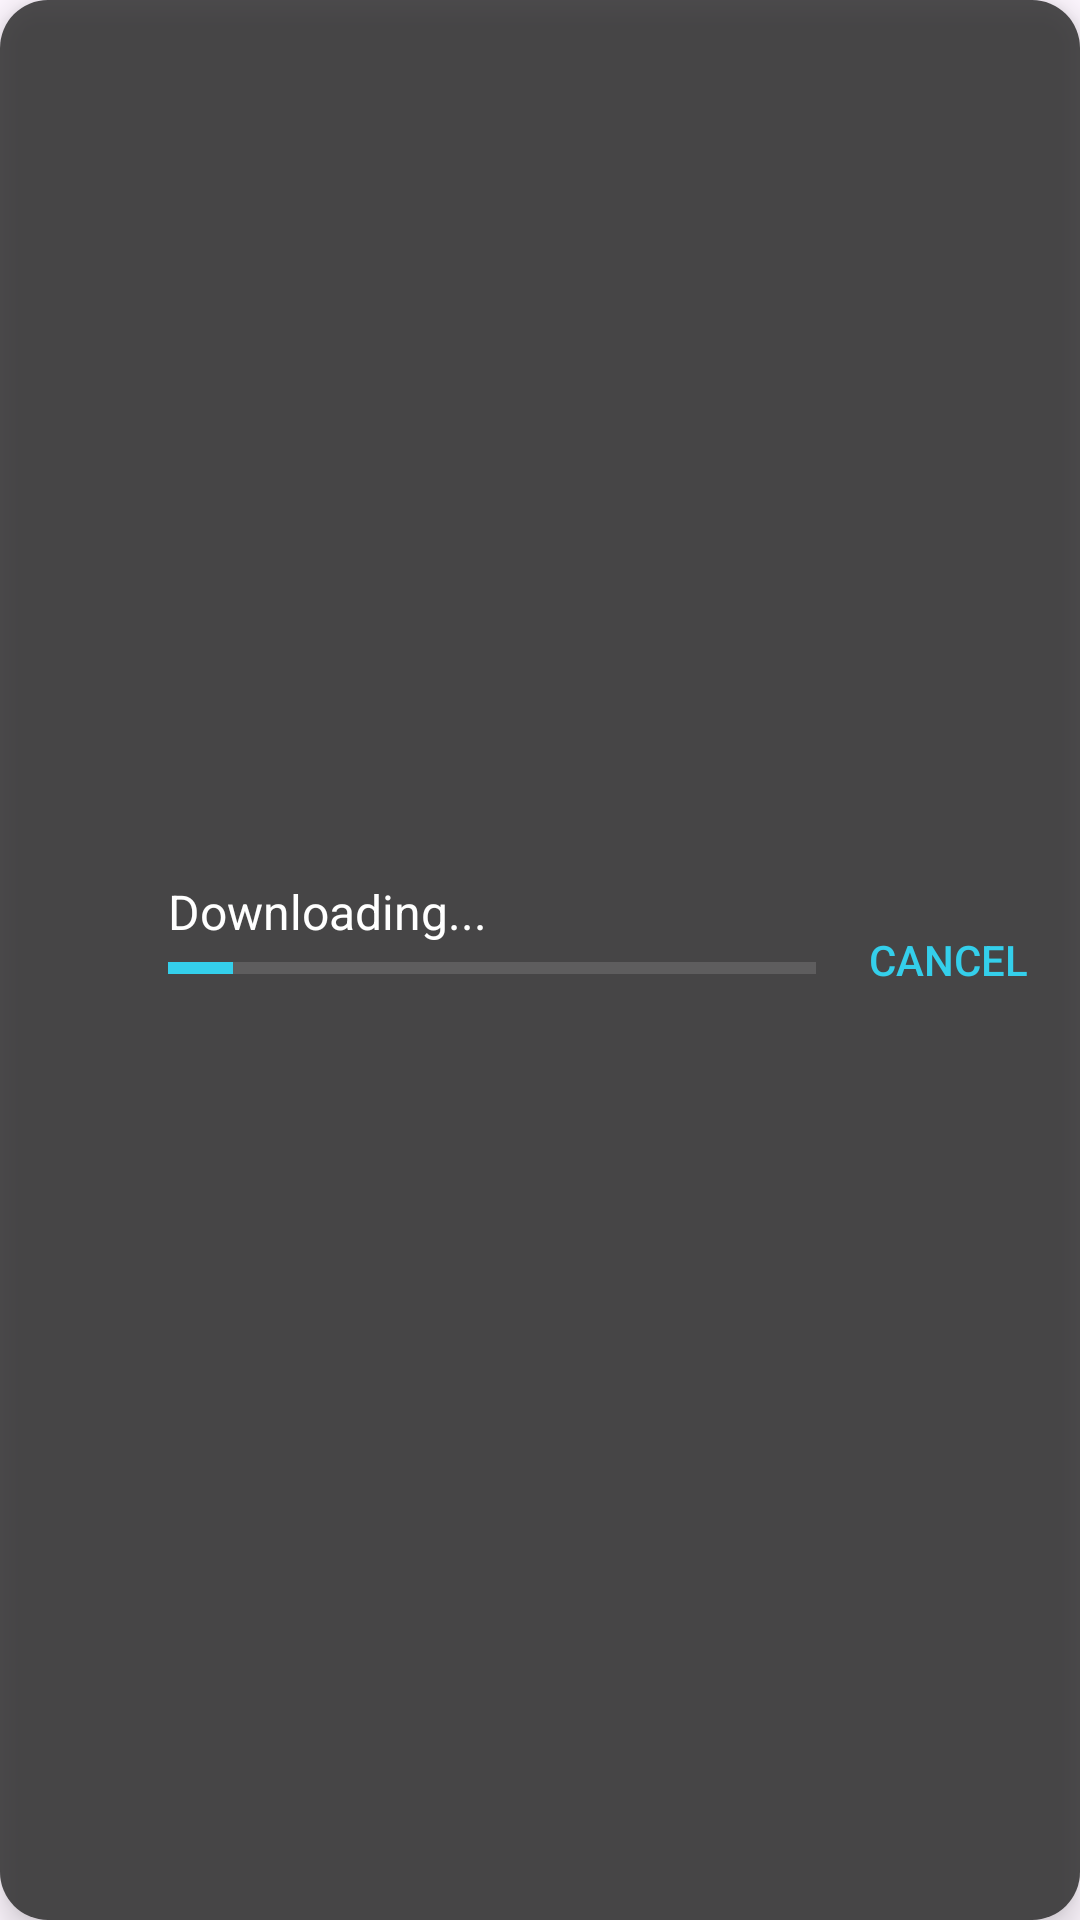

Reconstruct the res/layout file that produces this screen, plus the resources it refers to.
<!-- AndroidManifest.xml: application theme Theme.TuneStacker2 -->
<!-- res/layout/dialog_download_progress.xml -->
<?xml version="1.0" encoding="utf-8"?>
<LinearLayout xmlns:android="http://schemas.android.com/apk/res/android"
    xmlns:app="http://schemas.android.com/apk/res-auto"
    android:id="@+id/dialogRoot"
    android:layout_width="match_parent"
    android:layout_height="wrap_content"
    android:orientation="horizontal"
    android:background="@drawable/dialog_background"
    android:elevation="6dp"
    android:paddingVertical="8dp"
    android:paddingStart="8dp"
    >

    <ImageView
        android:id="@+id/imageView"
        android:layout_width="40dp"
        android:layout_height="40dp"
        android:layout_gravity="center_vertical"
        android:scaleType="centerCrop"
        app:srcCompat="@drawable/baseline_download_24" />

    <LinearLayout
        android:layout_width="0dp"
        android:layout_height="wrap_content"
        android:layout_weight="1"
        android:layout_gravity="center_vertical"
        android:layout_marginStart="8dp"
        android:orientation="vertical">

        <TextView
            android:id="@+id/progressTitle"
            android:layout_width="match_parent"
            android:layout_height="wrap_content"
            android:text="Downloading..."
            android:textColor="@color/white"
            android:textSize="16sp"
            android:maxLines="1"
            android:ellipsize="end"
            />

        <ProgressBar
            android:id="@+id/progressBar"
            style="?android:attr/progressBarStyleHorizontal"
            android:layout_width="match_parent"
            android:layout_height="wrap_content"
            android:progressTint="@color/primary_theme"
            android:progressBackgroundTint="@color/light_gray"
            android:max="100"
            android:progress="10" />

        <TextView
            android:id="@+id/progressSubtext"
            android:layout_width="match_parent"
            android:layout_height="wrap_content"
            android:text=""
            android:textColor="@color/white"
            android:textSize="12sp" />

    </LinearLayout>

    <Button
        android:id="@+id/cancelButton"
        android:layout_width="wrap_content"
        android:layout_height="wrap_content"
        android:layout_gravity="center_vertical"
        android:text="Cancel"
        android:background="@drawable/inset_button"
        android:elevation="0dp"
        android:textColor="@color/primary_theme"
        android:maxLines="1"
        android:textSize="14sp" />

</LinearLayout>
<!-- resources referenced by this layout -->
<resources>
  <color name="light_gray">#A4A4A4</color>
  <color name="primary_theme">#FF34cfeb</color>
  <color name="white">#FFFFFFFF</color>
  <!-- drawable dialog_background (drawable) -->
  <?xml version="1.0" encoding="utf-8"?>
  <shape xmlns:android="http://schemas.android.com/apk/res/android"
      android:shape="rectangle">
      <solid android:color="#CC242424"/> 
      <corners android:radius="16dp"/>
  </shape>
  <!-- drawable inset_button (drawable) -->
  <?xml version="1.0" encoding="utf-8"?>
  <selector xmlns:android="http://schemas.android.com/apk/res/android">
      <item android:state_pressed="true">
          <shape android:shape="rectangle">
              <solid android:color="@color/semitransparent_dark" />
              <corners android:radius="12dp" />
          </shape>
      </item>
      <item>
          <shape android:shape="rectangle">
              <solid android:color="@android:color/transparent" /> 
              <stroke android:width="1dp" android:color="@android:color/transparent" />
              <corners android:radius="12dp" />
          </shape>
      </item>
  </selector>
  <style name="Theme.TuneStacker2" parent="Base.Theme.TuneStacker2" />
  <color name="semitransparent_dark">#33000000</color>
  <style name="Base.Theme.TuneStacker2" parent="Theme.Material3.DayNight.NoActionBar">
  
          
          
      </style>
</resources>
